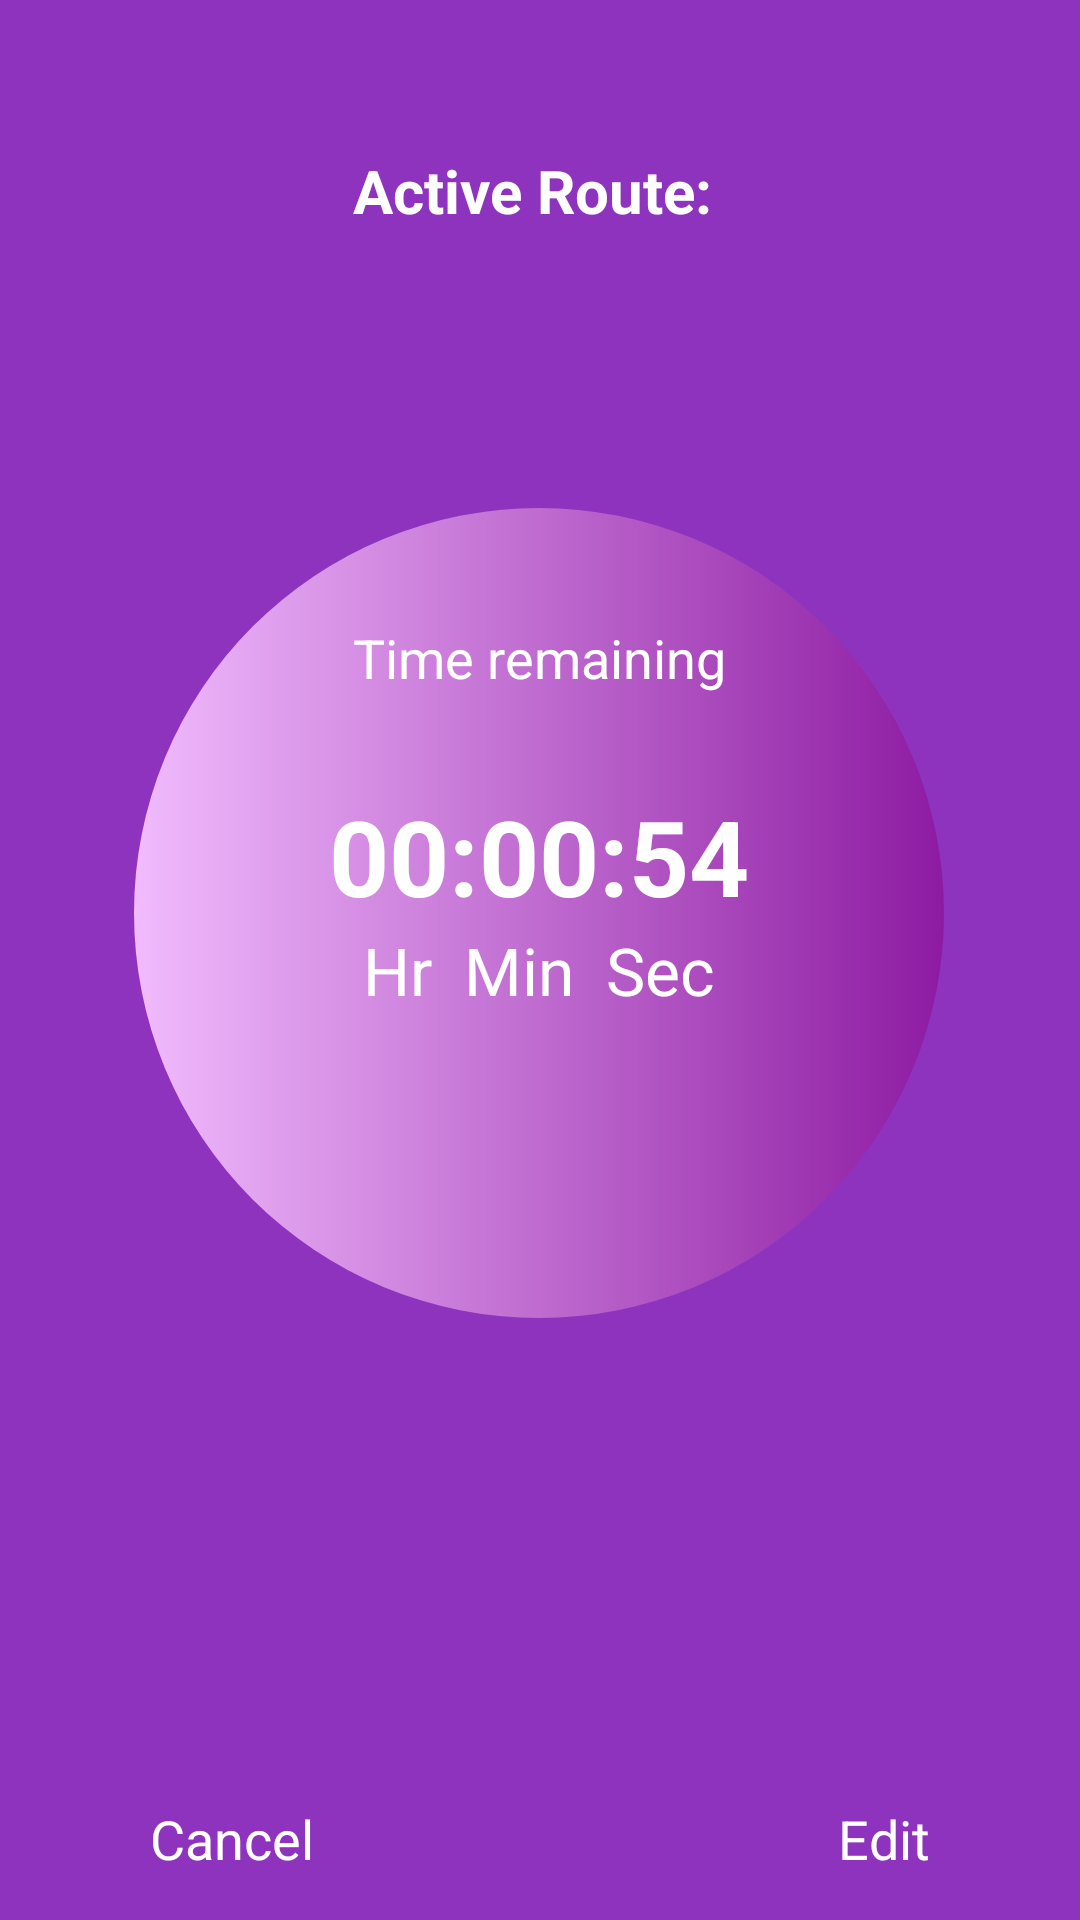

The Android layout XML behind this screen, and the referenced resources:
<!-- AndroidManifest.xml: application theme AppTheme -->
<!-- res/layout/activity_countdown.xml -->
<?xml version="1.0" encoding="utf-8"?>
<RelativeLayout xmlns:android="http://schemas.android.com/apk/res/android"
    xmlns:app="http://schemas.android.com/apk/res-auto"
    xmlns:tools="http://schemas.android.com/tools"
    android:layout_width="match_parent"
    android:layout_height="match_parent"
    android:background="@color/puple"
    tools:context=".View.CountdownActivity">


    <RelativeLayout
        android:id="@+id/czczx"
        android:layout_width="wrap_content"
        android:layout_height="wrap_content"
        android:layout_centerHorizontal="true"
        android:layout_marginTop="50dp">

        <TextView
            android:id="@+id/cd_nameroute"
            android:layout_centerHorizontal="true"
            android:textAllCaps="false"
            android:textSize="20dp"
            android:textColor="@color/white"
            android:textStyle="bold"
            android:layout_width="wrap_content"
            android:layout_height="wrap_content"
            android:text="Active Route: "/>

        <androidx.recyclerview.widget.RecyclerView
            android:id="@+id/cd_rv"
            android:layout_below="@+id/cd_nameroute"
            android:layout_centerHorizontal="true"
            android:layout_marginTop="15dp"
            android:layout_width="wrap_content"
            android:layout_height="wrap_content">

        </androidx.recyclerview.widget.RecyclerView>

    </RelativeLayout>



    <RelativeLayout
        android:layout_width="wrap_content"
        android:layout_below="@+id/czczx"
        android:layout_height="wrap_content"
        android:layout_centerHorizontal="true"
        android:layout_centerVertical="true"
        android:layout_marginTop="65dp"
        >

        <ImageView
            android:layout_centerInParent="true"
            android:layout_width="270dp"
            android:layout_height="270dp"
            android:background="@drawable/circle"/>

        <ProgressBar
            android:id="@+id/progressBarCircle"
            style="?android:attr/progressBarStyleHorizontal"
            android:layout_width="295dp"
            android:layout_height="295dp"
            android:background="@drawable/drawable_circle_dark"
            android:indeterminate="false"
            android:max="0"
            android:progressDrawable="@drawable/drawable_circle_yellow"
            android:rotation="0" />

        <TextView
            android:layout_width="wrap_content"
            android:layout_height="wrap_content"
            android:text="Time remaining"
            android:layout_marginTop="50dp"
            android:textColor="@color/white"
            android:textSize="18dp"
            android:layout_centerHorizontal="true"/>

        <TextView
            android:id="@+id/cd_tv_time"
            android:layout_width="wrap_content"
            android:layout_height="wrap_content"
            android:layout_centerHorizontal="true"
            android:textSize="35dp"
            android:textStyle="bold"
            android:text="00:00:54"
            android:layout_marginTop="105dp"
            android:textColor="@color/white"
            />

        <TextView
            android:layout_below="@+id/cd_tv_time"
            android:layout_width="wrap_content"
            android:layout_height="wrap_content"
            android:layout_centerHorizontal="true"
            android:textSize="22dp"
            android:text="Hr  Min  Sec"
            android:textColor="@color/white"
            />

    </RelativeLayout>



    <ImageView
        android:id="@+id/cd_start_pause"
        android:layout_width="70dp"
        android:layout_height="70dp"
        android:layout_marginBottom="20dp"
        android:src="@mipmap/play"
        android:layout_alignParentBottom="true"
        android:layout_centerHorizontal="true"
        />

    <TextView
        android:id="@+id/cd_cancel"
        android:textSize="18dp"
        android:textColor="@color/white"
        android:layout_alignParentBottom="true"
        android:layout_alignParentLeft="true"
        android:layout_width="wrap_content"
        android:layout_height="wrap_content"
        android:layout_marginLeft="50dp"
        android:layout_marginBottom="15dp"
        android:text="Cancel"/>

    <TextView
        android:id="@+id/cd_edit"
        android:textSize="18dp"
        android:textColor="@color/white"
        android:layout_width="wrap_content"
        android:layout_alignParentBottom="true"
        android:layout_alignParentRight="true"
        android:layout_height="wrap_content"
        android:layout_marginRight="50dp"
        android:layout_marginBottom="15dp"
        android:text="Edit"/>

</RelativeLayout>
<!-- resources referenced by this layout -->
<resources>
  <color name="puple">#8D33BE</color>
  <color name="white">#FFFFFF</color>
  <!-- drawable circle (drawable) -->
  <?xml version="1.0" encoding="utf-8"?>
  <shape xmlns:android="http://schemas.android.com/apk/res/android"
      android:innerRadius="80dp"
      android:shape="oval"
      android:thickness="20dp"
      android:useLevel="false">
      <size
          android:width="200dp"
          android:height="200dp" />
      <gradient
          android:startColor="#F1BBFD"
          android:endColor="#8D1BA2"
          />
  
  </shape>
  <!-- drawable drawable_circle_yellow (drawable) -->
  <?xml version="1.0" encoding="utf-8"?>
  <rotate xmlns:android="http://schemas.android.com/apk/res/android"
  android:fromDegrees="270"
  android:toDegrees="270">
  <shape
      android:innerRadiusRatio="2.5"
      android:shape="ring"
      android:thickness="7dp"
      android:useLevel="true">
  
  
      <gradient
          android:startColor="#FFC588"
          android:centerColor="#FFE922"
          android:endColor="#FFC107"
          ></gradient>
  </shape>
  </rotate>
  <style name="AppTheme" parent="Theme.AppCompat.Light.NoActionBar">
          
          <item name="colorPrimary">@color/colorPrimary</item>
          <item name="colorPrimaryDark">@color/colorPrimaryDark</item>
          <item name="colorAccent">@color/colorAccent</item>
  
  
  
  
  
      </style>
  <color name="colorPrimary">#008577</color>
  <color name="colorPrimaryDark">#00574B</color>
  <color name="colorAccent">#D81B60</color>
</resources>
